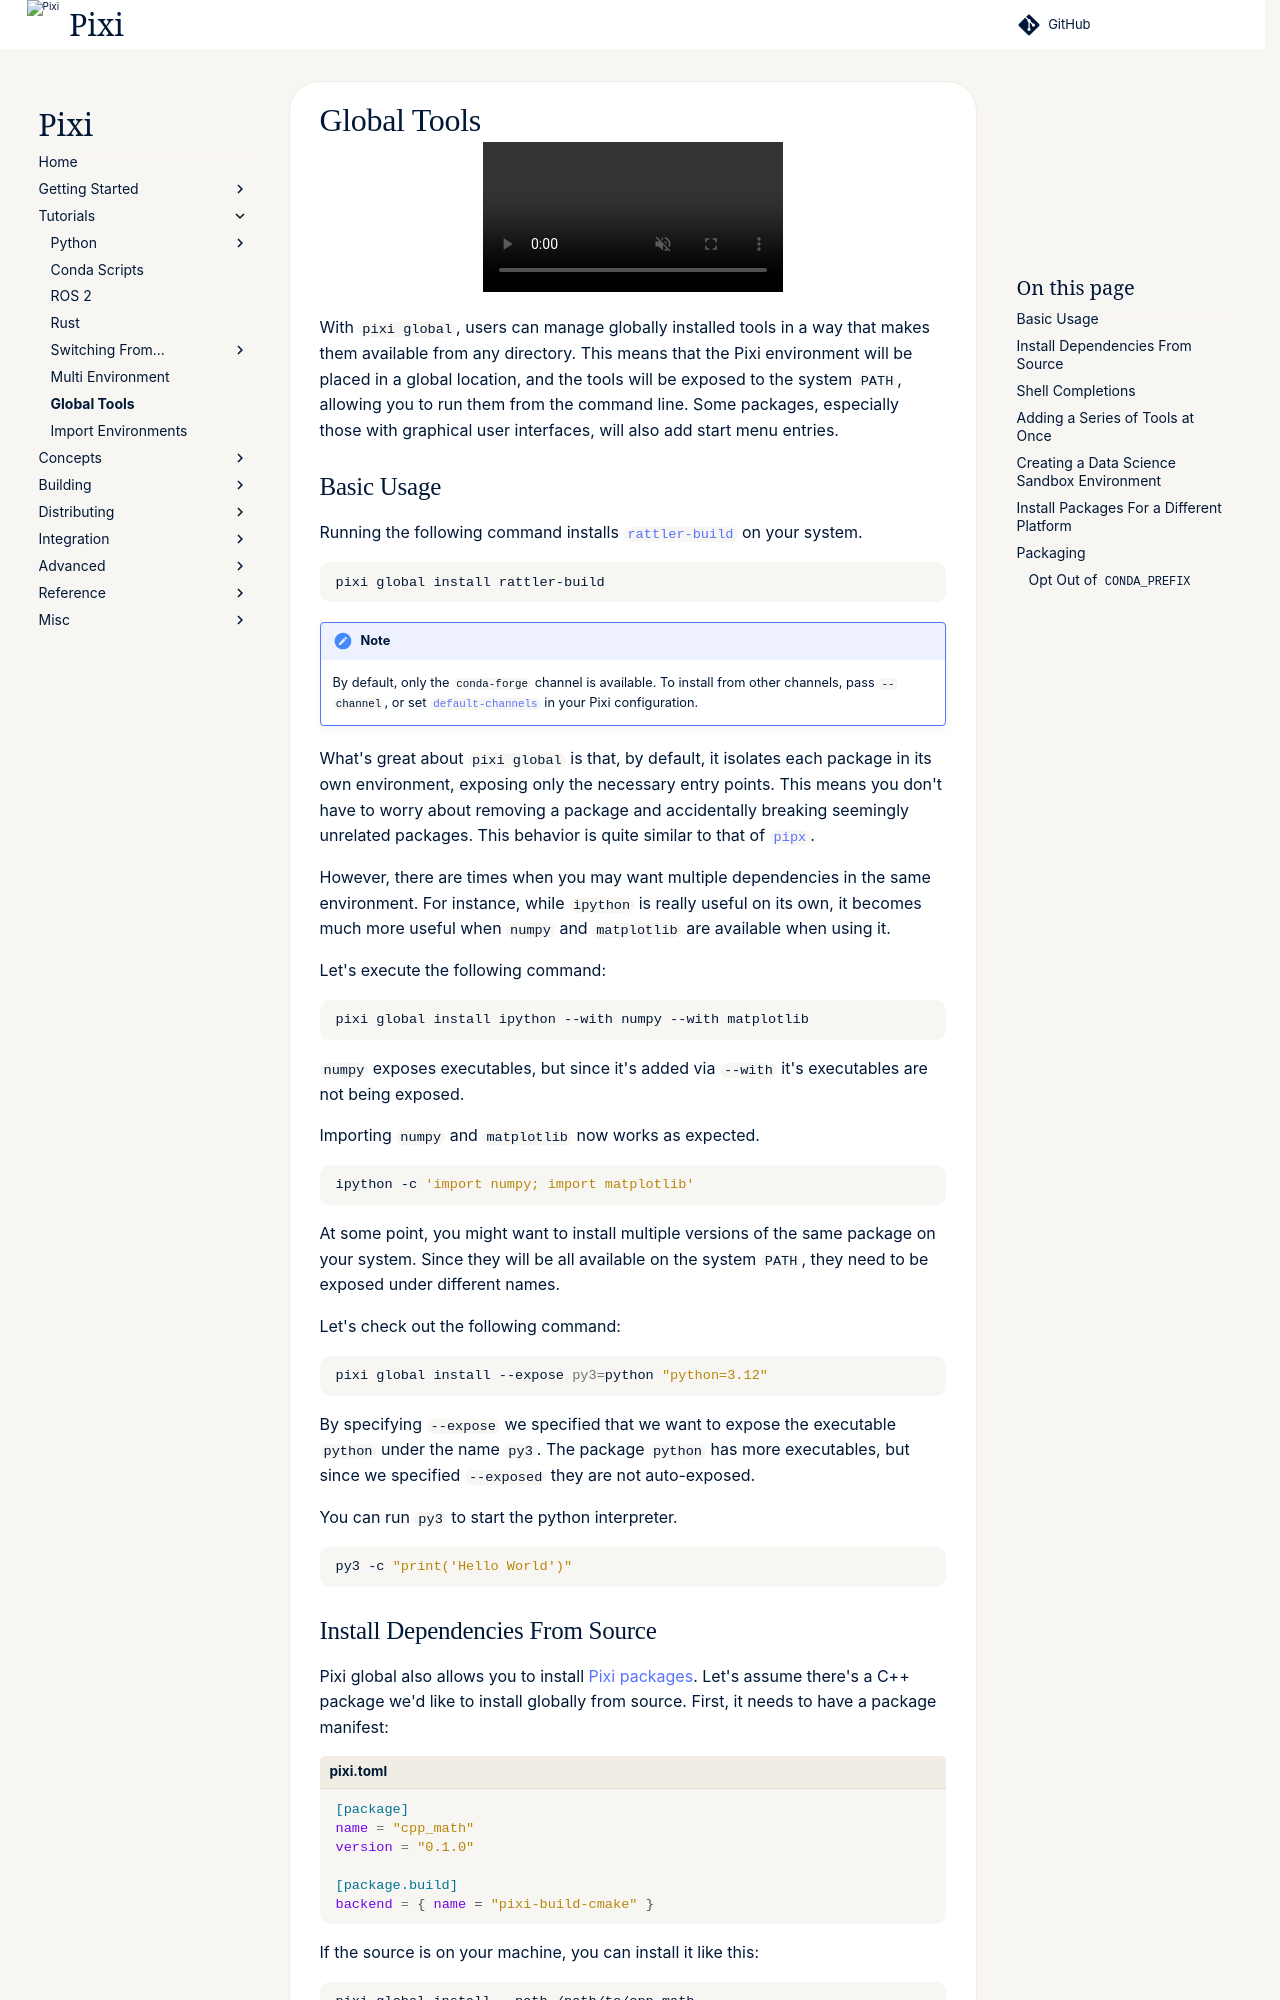

repository: prefix-dev/pixi · page: v0.85.0/global_tools/introduction/index.html · generator: sphinx

# Global Tools

<div style="text-align:center">
 <video autoplay muted loop>
  <source src="https://github.com/user-attachments/assets/e94dc06f-75ae-4aa0-8830-7cb190d3f367" type="video/webm" />
  <p>Pixi global demo</p>
 </video>
</div>

With `pixi global`, users can manage globally installed tools in a way that makes them available from any directory.
This means that the Pixi environment will be placed in a global location, and the tools will be exposed to the system `PATH`, allowing you to run them from the command line.
Some packages, especially those with graphical user interfaces, will also add start menu entries.

## Basic Usage

Running the following command installs [`rattler-build`](https://prefix-dev.github.io/rattler-build/latest/) on your system.

```bash
pixi global install rattler-build
```

!!! note
    By default, only the `conda-forge` channel is available. To install from other channels, pass `--channel`, or set [`default-channels`](../reference/pixi_configuration.md#default-channels) in your Pixi configuration.

What's great about `pixi global` is that, by default, it isolates each package in its own environment, exposing only the necessary entry points.
This means you don't have to worry about removing a package and accidentally breaking seemingly unrelated packages.
This behavior is quite similar to that of [`pipx`](https://pipx.pypa.io/latest/installation/).

However, there are times when you may want multiple dependencies in the same environment.
For instance, while `ipython` is really useful on its own, it becomes much more useful when `numpy` and `matplotlib` are available when using it.

Let's execute the following command:

```bash
pixi global install ipython --with numpy --with matplotlib
```

`numpy` exposes executables, but since it's added via `--with` it's executables are not being exposed.

Importing `numpy` and `matplotlib` now works as expected.

```bash
ipython -c 'import numpy; import matplotlib'
```

At some point, you might want to install multiple versions of the same package on your system.
Since they will be all available on the system `PATH`, they need to be exposed under different names.

Let's check out the following command:

```bash
pixi global install --expose py3=python "python=3.12"
```

By specifying `--expose` we specified that we want to expose the executable `python` under the name `py3`.
The package `python` has more executables, but since we specified `--exposed` they are not auto-exposed.

You can run `py3` to start the python interpreter.

```shell
py3 -c "print('Hello World')"
```
